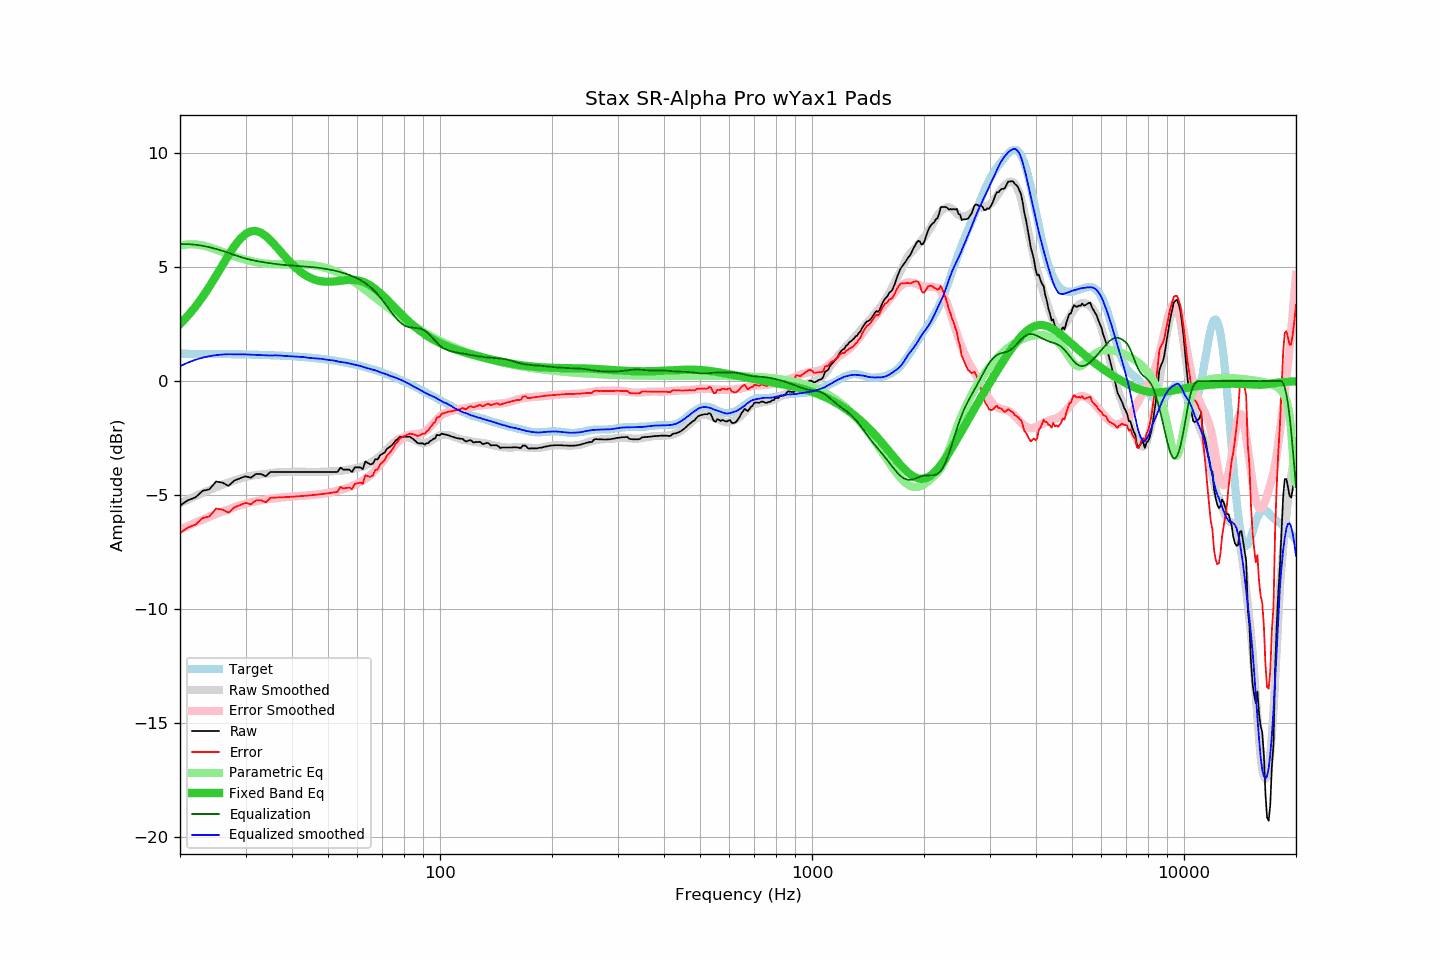

Data behind this chart, as committed beside it:
frequency, raw, error, smoothed, error_smoothed, equalization, parametric_eq, equalized_raw, equalized_smoothed, target
20, -5.46, -6.66, -5.35, -6.51, 6.00, 2.50, 0.54, 0.65, 1.20
21, -5.22, -6.42, -5.19, -6.35, 6.00, 2.86, 0.78, 0.81, 1.20
22, -5.10, -6.30, -5.04, -6.21, 5.98, 3.26, 0.87, 0.93, 1.19
23, -4.81, -6.00, -4.90, -6.07, 5.93, 3.69, 1.12, 1.03, 1.19
24, -4.74, -5.93, -4.77, -5.95, 5.87, 4.14, 1.12, 1.09, 1.19
25, -4.40, -5.59, -4.65, -5.83, 5.79, 4.61, 1.39, 1.14, 1.19
26, -4.45, -5.64, -4.54, -5.72, 5.71, 5.08, 1.26, 1.16, 1.18
27, -4.59, -5.77, -4.44, -5.62, 5.62, 5.52, 1.03, 1.18, 1.18
28, -4.36, -5.54, -4.35, -5.53, 5.53, 5.91, 1.17, 1.17, 1.18
29, -4.26, -5.43, -4.27, -5.45, 5.45, 6.23, 1.18, 1.17, 1.17
30, -4.17, -5.34, -4.20, -5.37, 5.37, 6.45, 1.20, 1.17, 1.17
31, -4.24, -5.40, -4.16, -5.31, 5.31, 6.56, 1.07, 1.16, 1.16
32, -4.07, -5.23, -4.12, -5.27, 5.27, 6.58, 1.19, 1.15, 1.16
33, -4.07, -5.22, -4.09, -5.23, 5.23, 6.50, 1.15, 1.13, 1.15
34, -4.17, -5.31, -4.06, -5.19, 5.19, 6.36, 1.02, 1.13, 1.14
35, -3.98, -5.12, -4.04, -5.16, 5.16, 6.17, 1.18, 1.12, 1.13
36, -3.98, -5.11, -4.01, -5.13, 5.13, 5.96, 1.15, 1.12, 1.13
37, -3.98, -5.10, -3.99, -5.11, 5.11, 5.73, 1.13, 1.12, 1.12
38, -3.98, -5.09, -3.99, -5.09, 5.09, 5.51, 1.11, 1.10, 1.11
39, -3.98, -5.08, -3.98, -5.08, 5.08, 5.31, 1.09, 1.09, 1.10
40, -3.98, -5.07, -3.98, -5.06, 5.06, 5.12, 1.08, 1.08, 1.09
41, -3.98, -5.06, -3.97, -5.05, 5.05, 4.96, 1.07, 1.08, 1.08
42, -3.98, -5.05, -3.98, -5.04, 5.04, 4.81, 1.05, 1.06, 1.06
43, -3.98, -5.03, -3.97, -5.02, 5.02, 4.69, 1.04, 1.05, 1.05
44, -3.98, -5.02, -3.98, -5.01, 5.01, 4.59, 1.03, 1.03, 1.04
45, -3.98, -5.00, -3.99, -5.00, 5.00, 4.51, 1.02, 1.01, 1.02
46, -3.98, -4.99, -3.99, -4.98, 4.98, 4.45, 1.00, 0.99, 1.01
47, -3.98, -4.97, -3.98, -4.97, 4.97, 4.40, 0.98, 0.98, 0.99
48, -3.98, -4.96, -3.97, -4.95, 4.95, 4.37, 0.96, 0.97, 0.97
49, -3.98, -4.94, -3.97, -4.92, 4.92, 4.36, 0.94, 0.95, 0.96
50, -3.98, -4.92, -3.97, -4.90, 4.90, 4.35, 0.92, 0.93, 0.94
51, -3.98, -4.90, -3.96, -4.87, 4.87, 4.36, 0.89, 0.91, 0.92
52, -3.98, -4.88, -3.94, -4.84, 4.84, 4.37, 0.86, 0.90, 0.90
53, -3.98, -4.86, -3.95, -4.81, 4.81, 4.38, 0.83, 0.86, 0.87
54, -3.79, -4.64, -3.94, -4.77, 4.77, 4.40, 0.98, 0.84, 0.85
55, -3.88, -4.71, -3.91, -4.73, 4.73, 4.41, 0.85, 0.82, 0.83
56, -3.88, -4.69, -3.89, -4.69, 4.69, 4.42, 0.81, 0.80, 0.80
57, -3.88, -4.66, -3.88, -4.65, 4.65, 4.43, 0.77, 0.77, 0.78
58, -3.98, -4.73, -3.85, -4.60, 4.60, 4.43, 0.62, 0.75, 0.75
59, -3.78, -4.51, -3.83, -4.55, 4.55, 4.43, 0.77, 0.72, 0.73
60, -3.78, -4.48, -3.80, -4.49, 4.49, 4.41, 0.71, 0.69, 0.70
61, -3.78, -4.45, -3.77, -4.43, 4.43, 4.39, 0.65, 0.66, 0.67
62, -3.86, -4.50, -3.74, -4.37, 4.37, 4.35, 0.50, 0.63, 0.64
63, -3.52, -4.13, -3.70, -4.29, 4.29, 4.31, 0.77, 0.59, 0.61
64, -3.59, -4.17, -3.65, -4.21, 4.21, 4.25, 0.61, 0.56, 0.58
65, -3.65, -4.20, -3.58, -4.12, 4.12, 4.19, 0.46, 0.53, 0.54
66, -3.62, -4.13, -3.52, -4.02, 4.02, 4.11, 0.40, 0.50, 0.51
67, -3.42, -3.90, -3.44, -3.91, 3.91, 4.03, 0.49, 0.47, 0.48
68, -3.43, -3.88, -3.36, -3.80, 3.80, 3.95, 0.36, 0.43, 0.44
69, -3.25, -3.66, -3.29, -3.67, 3.67, 3.86, 0.42, 0.39, 0.41
70, -3.19, -3.56, -3.19, -3.55, 3.55, 3.76, 0.36, 0.36, 0.37
71, -3.13, -3.47, -3.09, -3.42, 3.42, 3.67, 0.28, 0.33, 0.34
72, -2.97, -3.27, -2.99, -3.28, 3.28, 3.57, 0.31, 0.29, 0.30
73, -2.90, -3.16, -2.91, -3.15, 3.15, 3.47, 0.25, 0.24, 0.26
74, -2.83, -3.05, -2.80, -3.02, 3.02, 3.37, 0.18, 0.21, 0.22
75, -2.73, -2.92, -2.71, -2.89, 2.89, 3.27, 0.16, 0.18, 0.18
76, -2.60, -2.75, -2.63, -2.78, 2.78, 3.18, 0.18, 0.15, 0.14
77, -2.54, -2.65, -2.57, -2.68, 2.68, 3.08, 0.13, 0.11, 0.10
78, -2.44, -2.51, -2.51, -2.59, 2.59, 2.99, 0.14, 0.07, 0.06
79, -2.44, -2.47, -2.48, -2.51, 2.51, 2.90, 0.07, 0.03, 0.02
... 553 more rows
